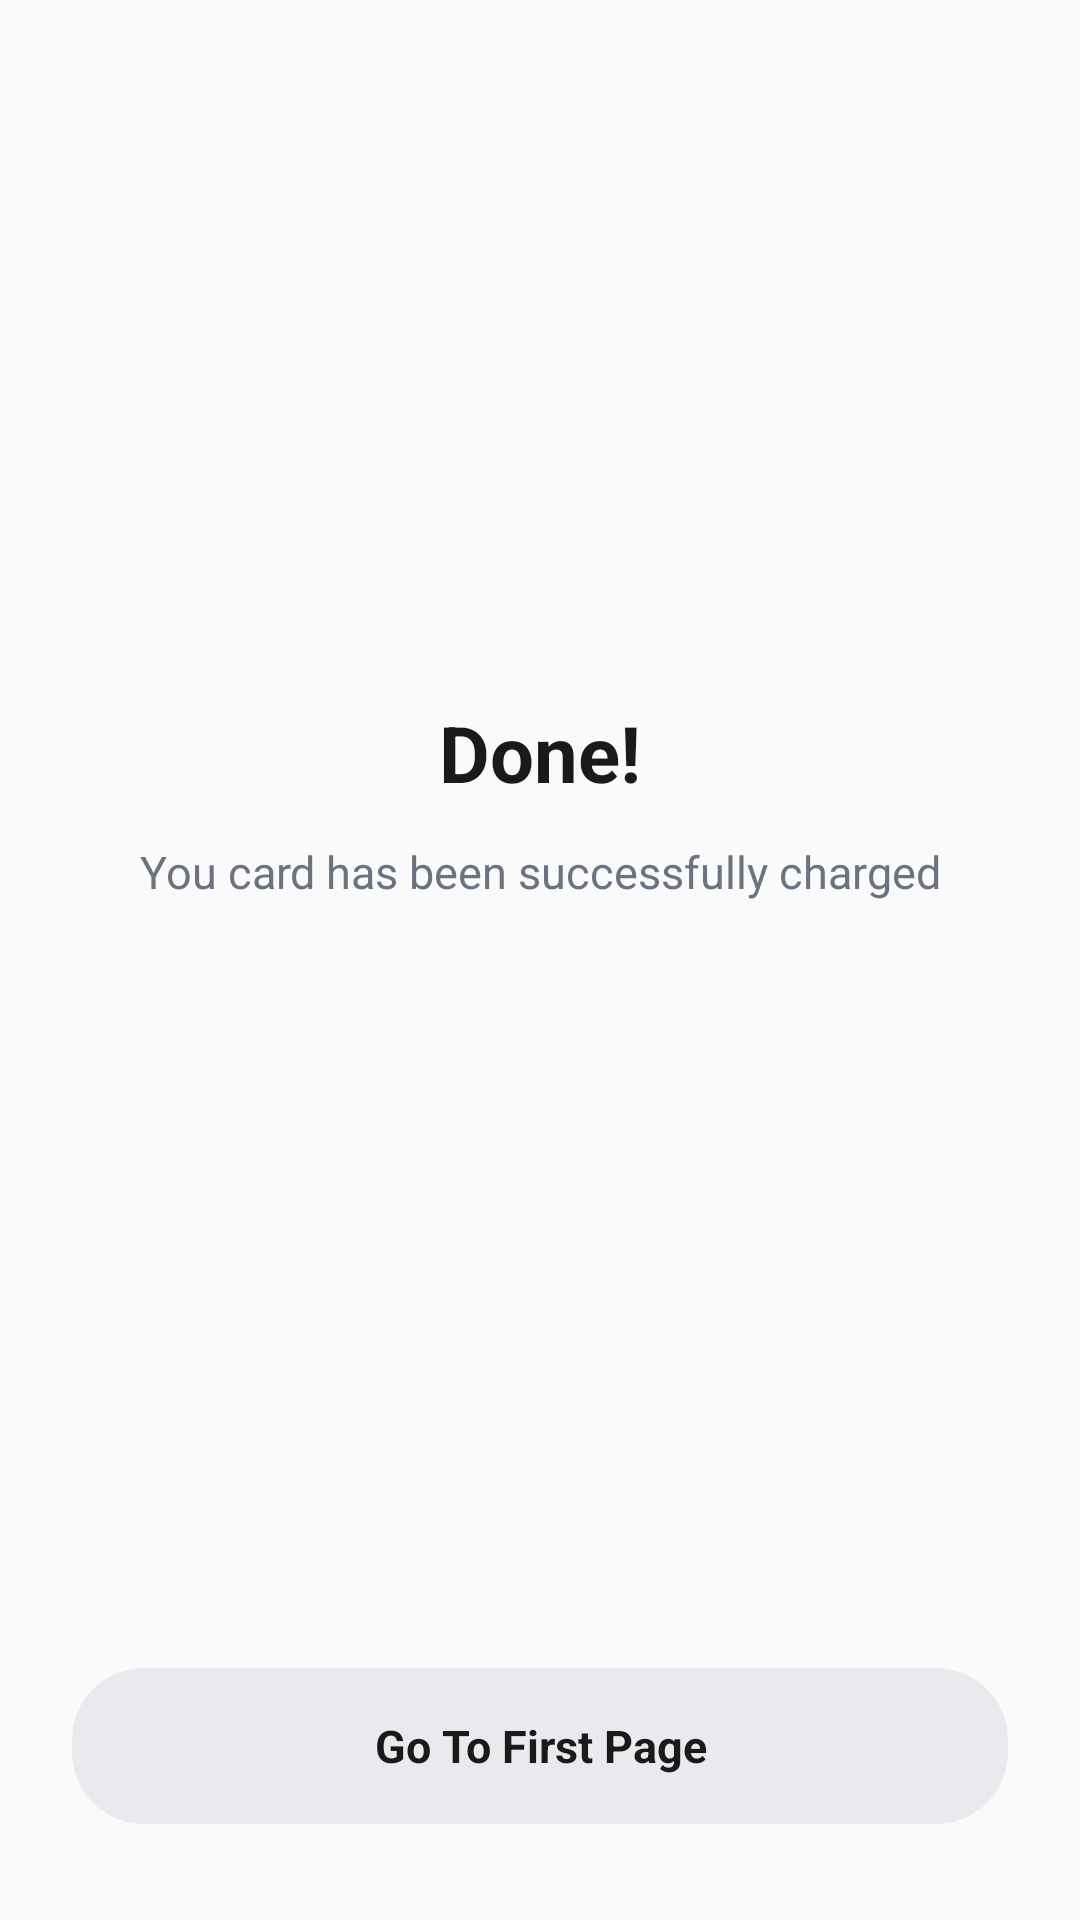

Reconstruct the res/layout file that produces this screen, plus the resources it refers to.
<!-- AndroidManifest.xml: application theme Theme.StudentForm -->
<!-- res/layout/activity_success.xml -->
<?xml version="1.0" encoding="utf-8"?>
<LinearLayout xmlns:android="http://schemas.android.com/apk/res/android"
    xmlns:tools="http://schemas.android.com/tools"
    android:layout_width="match_parent"
    android:layout_height="match_parent"
    android:gravity="center_horizontal"
    android:orientation="vertical"
    android:paddingStart="24dp"
    android:paddingEnd="24dp"
    android:paddingBottom="32dp"
    tools:context=".SuccessActivity">

    <Space
        android:layout_width="match_parent"
        android:layout_height="0dp"
        android:layout_weight="0.35" />

    <FrameLayout
        android:layout_width="120dp"
        android:layout_height="120dp"
        android:background="@drawable/bg_success_circle"
        android:elevation="8dp">

        <ImageView
            android:layout_width="48dp"
            android:layout_height="48dp"
            android:layout_gravity="center"
            android:contentDescription="@null"
            android:src="@drawable/ic_check_white" />
    </FrameLayout>

    <TextView
        android:layout_width="match_parent"
        android:layout_height="wrap_content"
        android:gravity="center"
        android:paddingTop="24dp"
        android:text="@string/success_title"
        android:textColor="@color/text_primary"
        android:textSize="26sp"
        android:textStyle="bold" />

    <TextView
        android:id="@+id/textSuccess"
        android:layout_width="match_parent"
        android:layout_height="wrap_content"
        android:gravity="center"
        android:paddingTop="12dp"
        android:text="@string/success_subtitle"
        android:textColor="@color/text_secondary"
        android:textSize="15sp" />

    <Space
        android:layout_width="match_parent"
        android:layout_height="0dp"
        android:layout_weight="1" />

    <TextView
        android:id="@+id/buttonGoFirst"
        android:layout_width="match_parent"
        android:layout_height="52dp"
        android:background="@drawable/bg_button_gray_pill"
        android:gravity="center"
        android:text="@string/btn_go_first"
        android:textColor="@color/text_primary"
        android:textSize="15sp"
        android:textStyle="bold" />
</LinearLayout>
<!-- resources referenced by this layout -->
<resources>
  <color name="text_primary">#1A1A1A</color>
  <color name="text_secondary">#6B7280</color>
  <!-- drawable bg_button_gray_pill (drawable) -->
  <?xml version="1.0" encoding="utf-8"?>
  <shape xmlns:android="http://schemas.android.com/apk/res/android" android:shape="rectangle">
      <solid android:color="#E8EAED" />
      <corners android:radius="24dp" />
  </shape>
  <string name="btn_go_first">Go To First Page</string>
  <string name="success_subtitle">You card has been successfully charged</string>
  <string name="success_title">Done!</string>
  <style name="Theme.StudentForm" parent="android:Theme.Material.Light.NoActionBar">
          <item name="android:statusBarColor">@android:color/transparent</item>
          <item name="android:navigationBarColor">@android:color/white</item>
      </style>
</resources>
